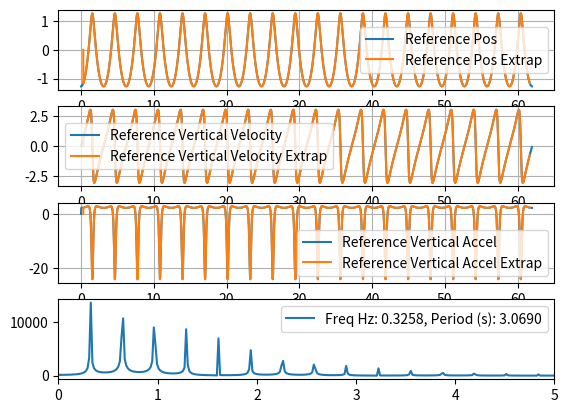

The matplotlib source for this figure:
import numpy as np
from scipy import linalg
from scipy import fft
from scipy.interpolate import interp1d
import matplotlib.pyplot as plt

# https://en.wikipedia.org/wiki/Wind_wave

g = 9.806  # Gravitational G (m/s^2)

b = -1.5  # Rotation center in Y axis (m)
L = 15    # Wave length (m)
d = 300   # Depth (m)

k = 2 * np.pi / L  # Wave number (1/m)
c = np.sqrt(g / k * np.tanh(d * k))  # Speed in X direction  m/s
H = np.exp(k * b) / k  # Wave height (m)
T = L / c  # Wave period (s)

# Approx formula to estimate acceleration on top of wave
a_min_est = - g * np.exp(b * 2 * np.pi / L) / (1 - 5./3. * np.exp(b * 2 * np.pi / L))
# bottom of wave
a_max_est = g * np.exp(b * 2 * np.pi / L) / (1 + 7./3. * np.exp(b * 2 * np.pi / L))

# or (reverse)
# b_est = (L / (2 * np.pi)) * np.log(a_min / ((5.0 * a_min / 3.0) - g))
# b_est = (L / (2 * np.pi)) * np.log(a_max / (g - (7.0 * a_max / 3.0)))

# Also
# L = g * T * T / (2 * np.pi) if depth is infinite

print(f'Length: {L}, Height: {H}, Period: {T}, Speed: {c}')

dt = 0.01
n_timesteps = int(20 * T / dt)

x_val = np.zeros(n_timesteps)
y_val = np.zeros(n_timesteps)
velY_val = np.zeros(n_timesteps)
accY_val = np.zeros(n_timesteps)

for ii in range(n_timesteps):
    t = ii * dt
    x = H * np.sin(k * c * t)
    y = - H * np.cos(k * c * t)
    x_val[ii] = x / c + t
    y_val[ii] = y
    if ii > 0:
        velY_val[ii] = (y - y_val[ii - 1]) / (x_val[ii] - x_val[ii - 1])
        accY_val[ii] = (velY_val[ii] - velY_val[ii - 1]) / (x_val[ii] - x_val[ii - 1])

n_off = int(T / dt / 10)
interp_steps = n_timesteps - 2 * n_off
time_val = np.zeros(interp_steps)
y_val_A = np.zeros(interp_steps)
velY_val_A = np.zeros(interp_steps)
accY_val_A = np.zeros(interp_steps)

f_Y = interp1d(x_val, y_val)
f_velY = interp1d(x_val, velY_val)
f_accY = interp1d(x_val, accY_val)

for ii in range(interp_steps):
    t = (ii + n_off) * dt
    time_val[ii] = t
    if ii > 0:
        y_val_A[ii] = f_Y(t)
        velY_val_A[ii] = f_velY(t)
        accY_val_A[ii] = f_accY(t)


# Finding frequency

SAMPLE_RATE = 1.0 / dt
N_SAMP = interp_steps

w = fft.rfft(accY_val_A)
freqs = fft.rfftfreq(N_SAMP, 1/SAMPLE_RATE)

# Find the peak in the coefficients
idx = np.argmax(np.abs(w))
freq = freqs[idx]
freq_in_hertz = abs(freq)
period = 1/freq_in_hertz
print(freq_in_hertz, 1/freq_in_hertz)

f, axarr = plt.subplots(4)

axarr[0].plot(x_val, y_val, label="Reference Pos")
axarr[0].plot(time_val, y_val_A, label="Reference Pos Extrap")
axarr[0].grid()
axarr[0].legend()

axarr[1].plot(x_val, velY_val, label="Reference Vertical Velocity")
axarr[1].plot(time_val, velY_val_A, label="Reference Vertical Velocity Extrap")
axarr[1].grid()
axarr[1].legend()

axarr[2].plot(x_val, accY_val, label="Reference Vertical Accel")
axarr[2].plot(time_val, accY_val_A, label="Reference Vertical Accel Extrap")
axarr[2].grid()
axarr[2].legend()

axarr[3].plot(freqs, np.abs(w), label=f'Freq Hz: {freq_in_hertz:,.4f}, Period (s): {period:,.4f}')
axarr[3].set_xlim([0, 5])
axarr[3].legend()

file = open("trochoidal_wave.txt", "w+")
for ii in range(interp_steps):
    if ii > 0:
        file.write(f'{time_val[ii]:,.4f}, {accY_val_A[ii]:,.8f}, {y_val_A[ii]:,.8f}, {velY_val_A[ii]:,.8f}\n')
file.close()

plt.show()
